The GitHub repository thanujaD00/Research_Procjct contains a labelled image folder "Copra_grading_data" with 3 categories: copra grade A, copra grade B, copra grade C. Examples follow, each with its label.

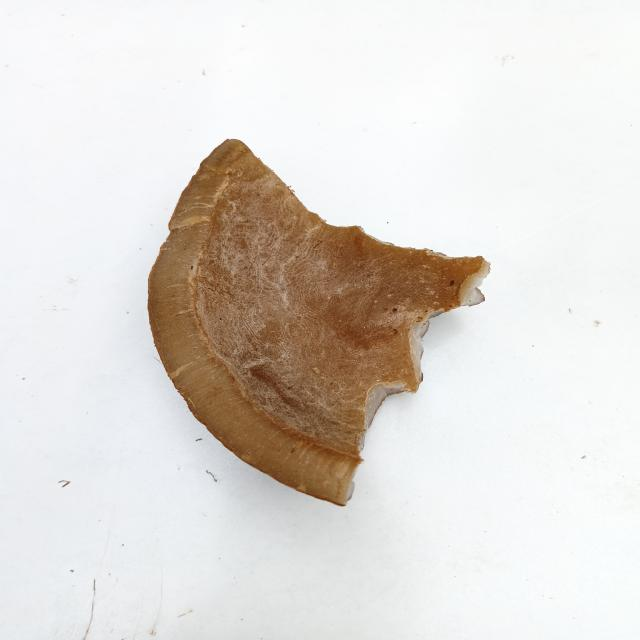
Label: copra grade C

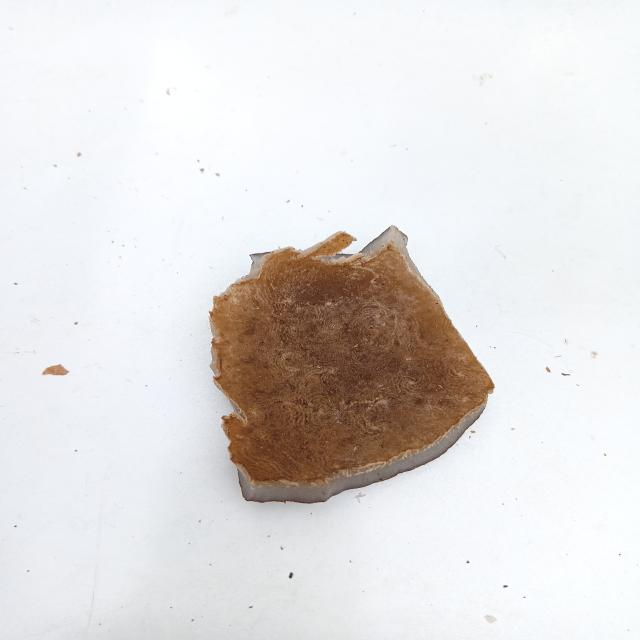
Label: copra grade C

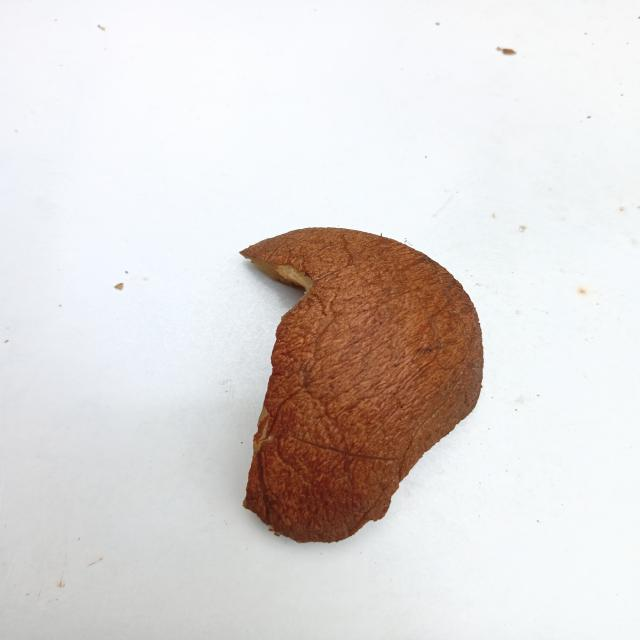
Label: copra grade B

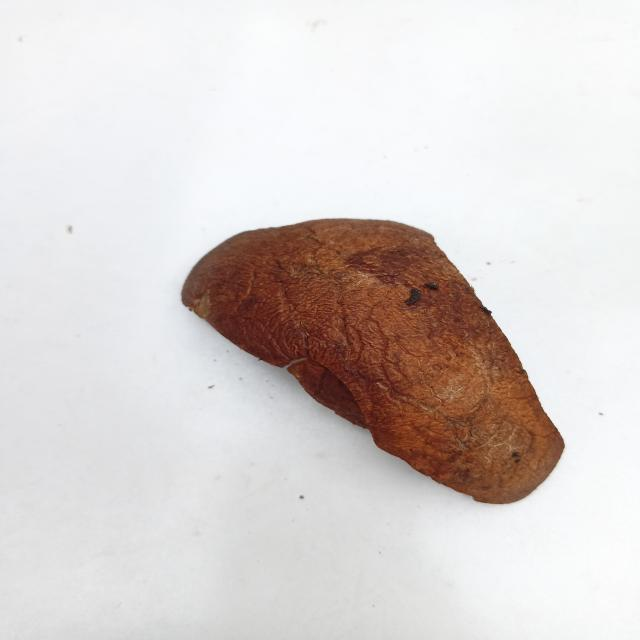
Label: copra grade B

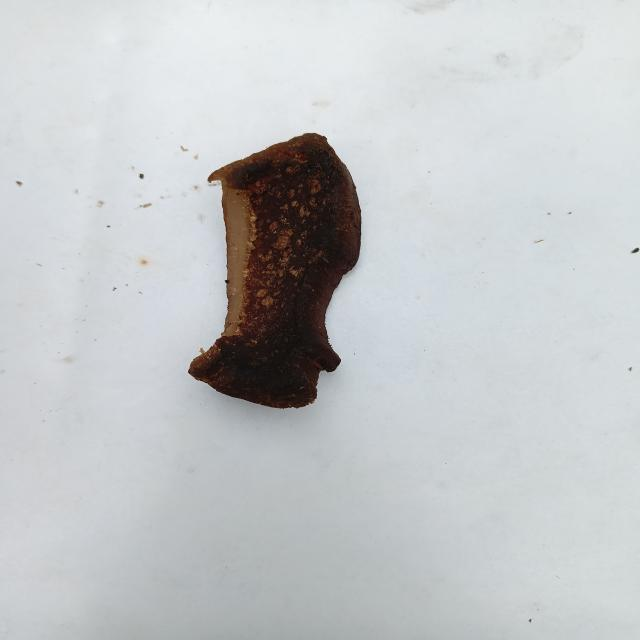
Label: copra grade A

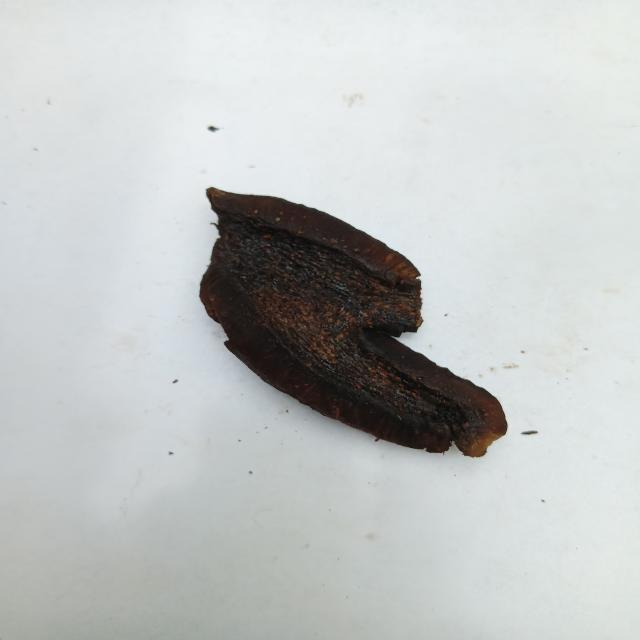
Label: copra grade A
